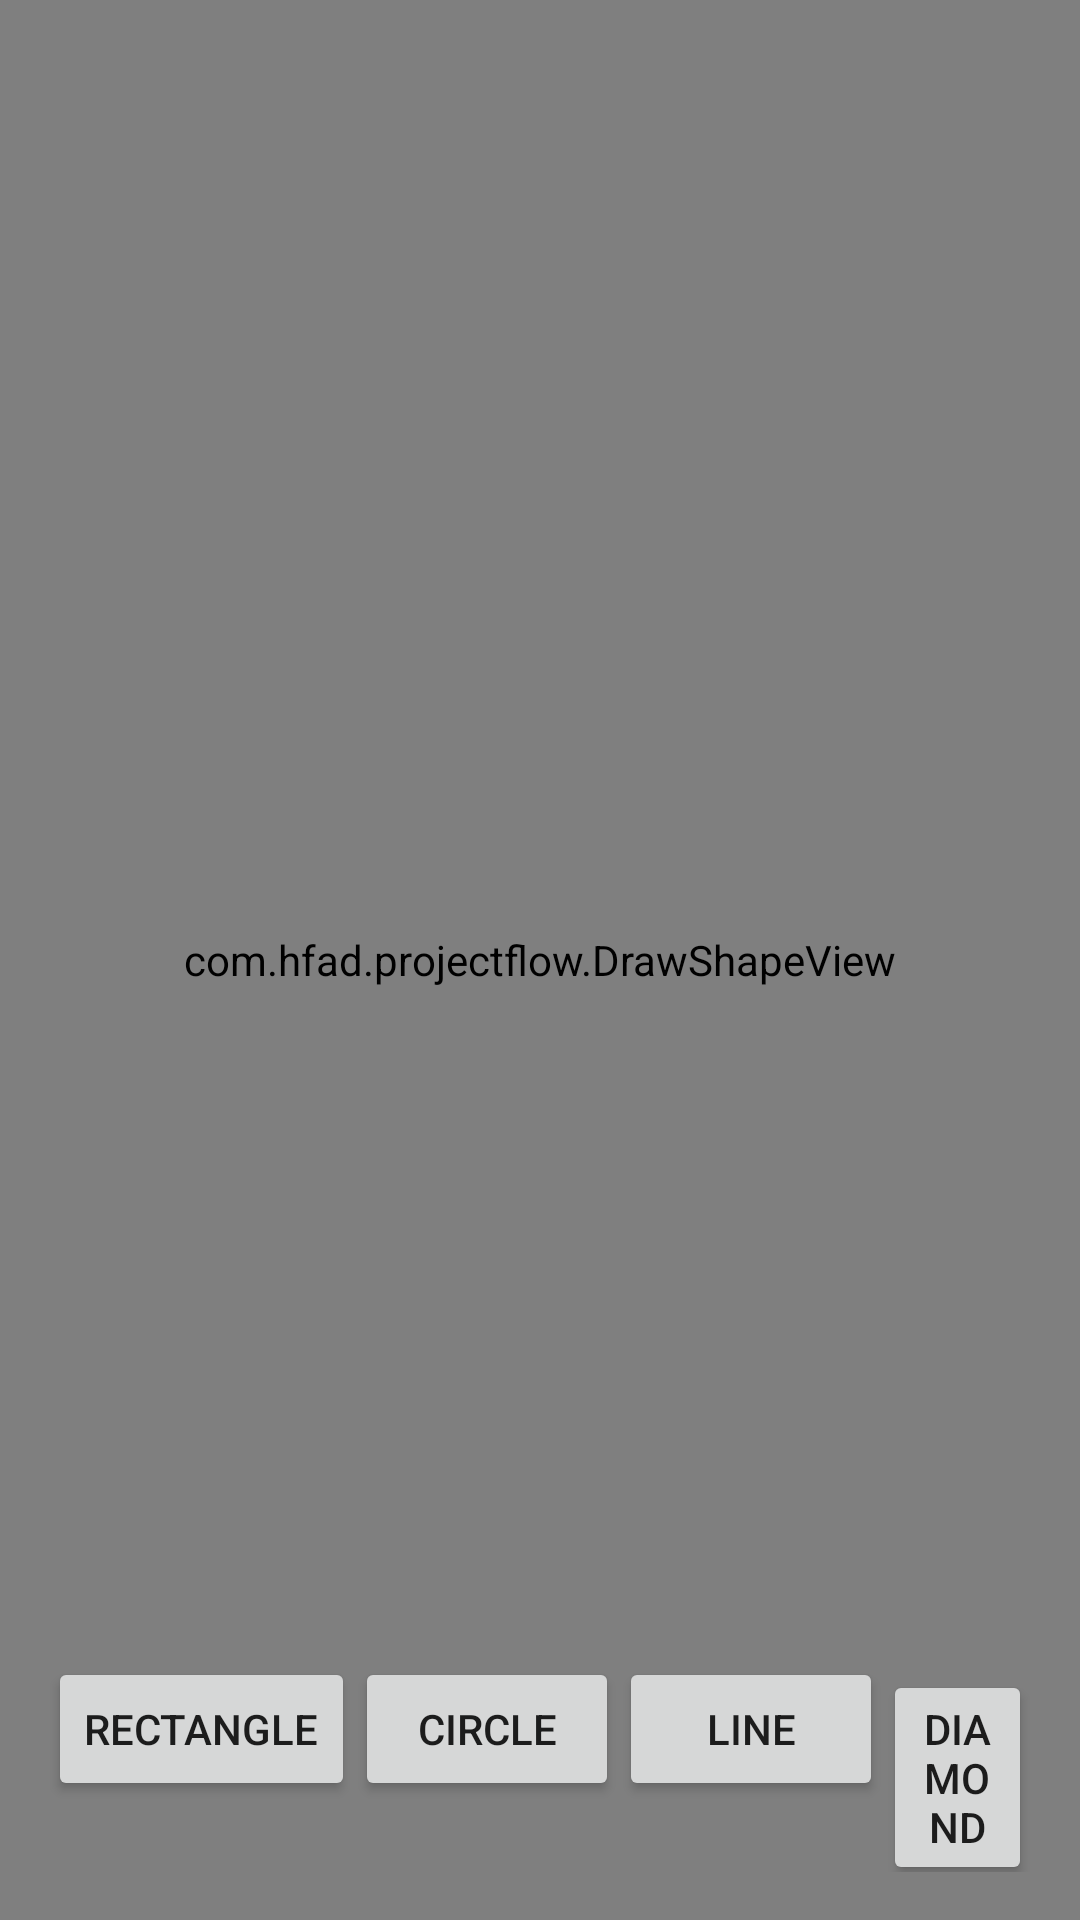

This screen was rendered from an Android layout file. Write that file and the resources it references.
<!-- AndroidManifest.xml: application theme Theme.ProjectFlow -->
<!-- res/layout/activity_block_schemes.xml -->
<?xml version="1.0" encoding="utf-8"?>
<RelativeLayout xmlns:android="http://schemas.android.com/apk/res/android"
    xmlns:app="http://schemas.android.com/apk/res-auto"
    xmlns:tools="http://schemas.android.com/tools"
    android:id="@+id/main"
    android:layout_width="match_parent"
    android:layout_height="match_parent"
    tools:context=".WhiteBoardActivity">


    <com.hfad.projectflow.DrawShapeView
        android:id="@+id/draw_shape_view"
        android:layout_width="match_parent"
        android:layout_height="match_parent" />

    <LinearLayout
        android:layout_width="wrap_content"
        android:layout_height="wrap_content"
        android:orientation="horizontal"
        android:layout_alignParentBottom="true"
        android:layout_centerHorizontal="true"
        android:padding="16dp">

        <Button
            android:id="@+id/rect_button"
            android:layout_width="wrap_content"
            android:layout_height="wrap_content"
            android:text="Rectangle" />

        <Button
            android:id="@+id/circle_button"
            android:layout_width="wrap_content"
            android:layout_height="wrap_content"
            android:text="Circle" />

        <Button
            android:id="@+id/line_button"
            android:layout_width="wrap_content"
            android:layout_height="wrap_content"
            android:text="Line" />

        <Button
            android:id="@+id/diamond_button"
            android:layout_width="wrap_content"
            android:layout_height="wrap_content"
            android:text="Diamond"/>

    </LinearLayout>

</RelativeLayout>
<!-- resources referenced by this layout -->
<resources>
  <style name="Theme.ProjectFlow" parent="Base.Theme.ProjectFlow" />
  <style name="Base.Theme.ProjectFlow" parent="Theme.MaterialComponents.DayNight.NoActionBar">
          
          
          <item name="colorPrimary">@color/colorPrimary</item>
          <item name="colorPrimaryDark">@color/colorPrimaryDark</item>
          <item name="colorAccent">@color/colorAccent</item>
  
          <item name="android:statusBarColor">@android:color/darker_gray</item>
  
  
      </style>
  <color name="colorPrimary">#9EADC8</color>
  <color name="colorPrimaryDark">#5b507a</color>
  <color name="colorAccent">#B9E28C</color>
</resources>
